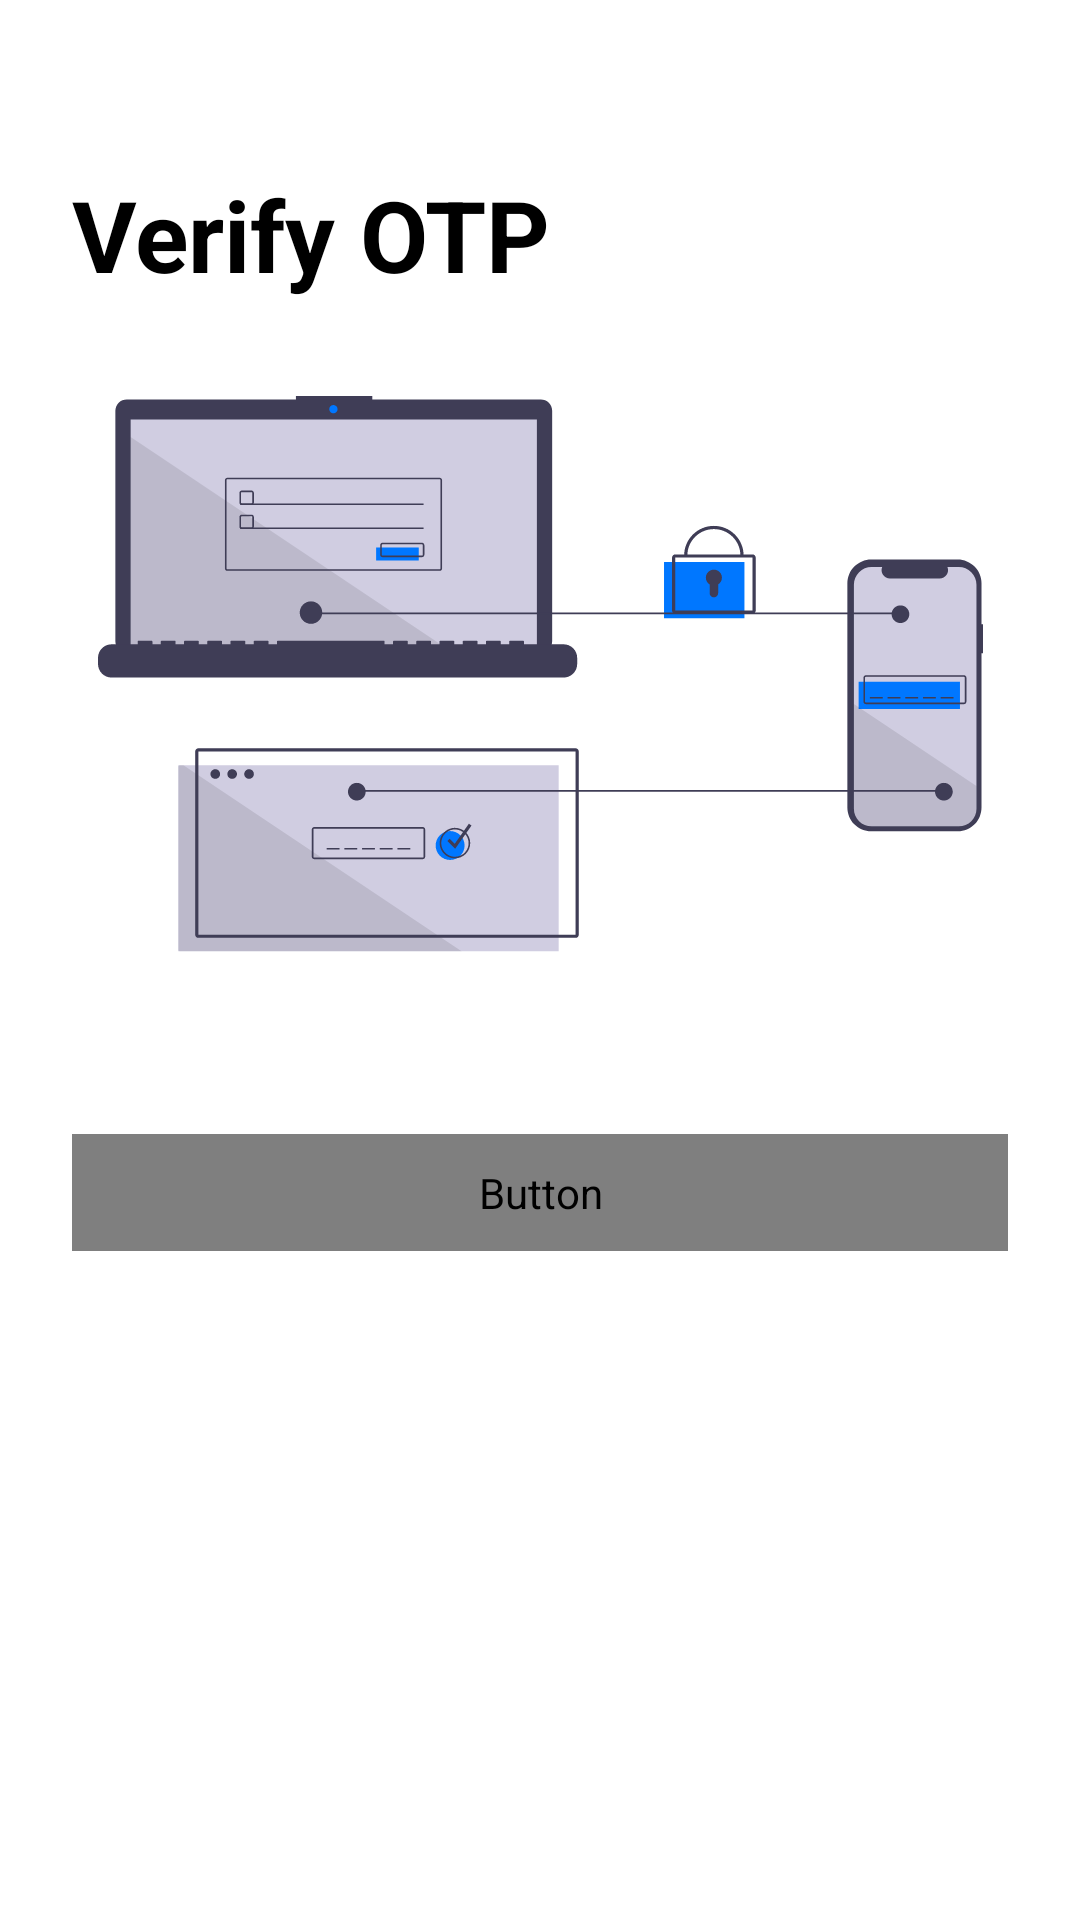

Write the Android layout XML for this screen, with the resource values it uses.
<!-- AndroidManifest.xml: application theme Theme.NextLife -->
<!-- res/layout/fragment_otp.xml -->
<?xml version="1.0" encoding="utf-8"?>
<androidx.constraintlayout.widget.ConstraintLayout xmlns:android="http://schemas.android.com/apk/res/android"
    xmlns:app="http://schemas.android.com/apk/res-auto"
    xmlns:tools="http://schemas.android.com/tools"
    android:layout_width="match_parent"
    android:layout_height="match_parent"
    tools:context=".ui.auth.otp.OtpFragment">

    <LinearLayout
        android:id="@+id/linearLayout"
        android:layout_width="0dp"
        android:layout_height="match_parent"
        android:orientation="vertical"
        android:padding="24dp"
        app:layout_constraintBottom_toBottomOf="parent"
        app:layout_constraintEnd_toEndOf="parent"
        app:layout_constraintHorizontal_bias="0.5"
        app:layout_constraintStart_toStartOf="parent"
        app:layout_constraintTop_toTopOf="parent">

        <TextView
            style="@style/Header"
            android:layout_width="wrap_content"
            android:layout_height="wrap_content"
            android:layout_marginTop="32dp"
            android:layout_marginBottom="32dp"
            android:text="Verify OTP" />


        <ImageView
            android:layout_width="match_parent"
            android:layout_height="wrap_content"
            android:layout_marginBottom="60dp"
            android:src="@drawable/verify_bg" />

        
        
        
        
        
        
        
        
        
        
        
        
        

        <Button
            android:id="@+id/register_button"
            android:layout_width="match_parent"
            android:layout_height="wrap_content"
            android:layout_marginBottom="8dp"
            android:background="@drawable/auth_button"
            android:maxLength="10"
            android:maxLines="1"
            android:padding="10dp"
            android:text="Verify OTP"
            android:textAppearance="@style/TextAppearance.MdcTypographyStyles.Button"
            android:textColor="?attr/colorOnPrimary"
            android:textSize="18sp" />


    </LinearLayout>

</androidx.constraintlayout.widget.ConstraintLayout>
<!-- resources referenced by this layout -->
<resources>
  <color name="darkgray">#d9d9de</color>
  <!-- drawable verify_bg: vector/xml drawable (drawable, 23516 chars, omitted) -->
  <style name="Header">
          <item name="fontFamily">@font/hachi</item>
          <item name="android:textSize">33sp</item>
          <item name="android:textColor">?attr/colorOnSurface</item>
          <item name="android:textStyle">bold</item>
      </style>
  <style name="TextAppearance.MdcTypographyStyles.Button" parent="TextAppearance.MaterialComponents.Button">
          <item name="fontFamily">@font/open_sans</item>
          <item name="android:fontFamily">@font/open_sans</item>
          <item name="android:textSize">14sp</item>
      </style>
  <style name="Theme.NextLife" parent="Theme.MaterialComponents.Light.NoActionBar">
          
          <item name="colorPrimary">@color/primaryColor</item>
          <item name="colorPrimaryVariant">@color/primaryDarkColor</item>
          <item name="colorOnPrimary">@color/primaryTextColor</item>
          
          <item name="colorSecondary">@color/secondaryColor</item>
          <item name="colorSecondaryVariant">@color/secondaryDarkColor</item>
          <item name="colorOnSecondary">@color/secondaryTextColor</item>
          
          <item name="android:statusBarColor" tools:targetApi="l">@color/darkgray</item>
          
      </style>
  <color name="primaryColor">#31326f</color>
  <color name="primaryDarkColor">#000d43</color>
  <color name="primaryTextColor">#ffffff</color>
  <color name="secondaryColor">#ffc93c</color>
  <color name="secondaryDarkColor">#c89900</color>
  <color name="secondaryTextColor">#000000</color>
</resources>
